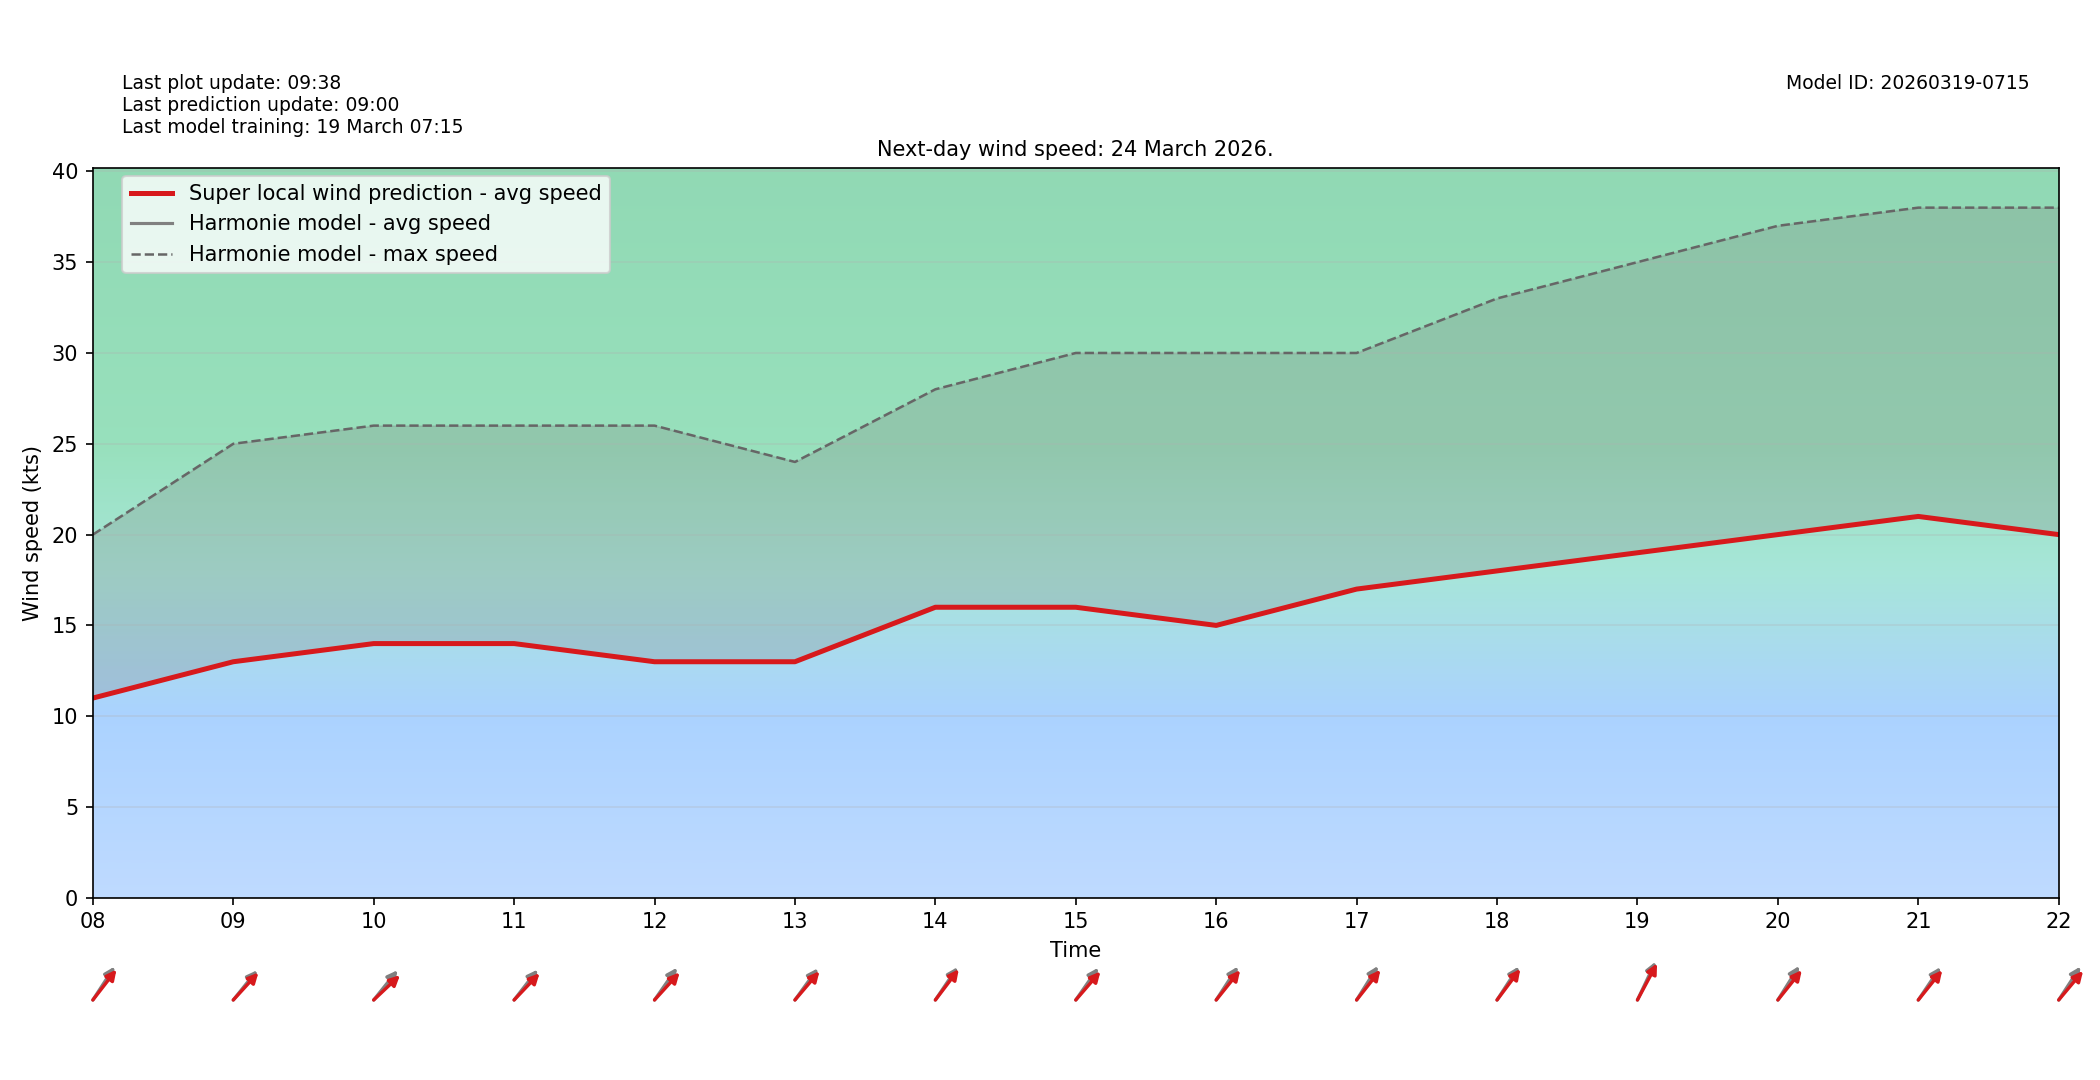

The table this chart was drawn from, first rows:
target_time_utc, hour_utc, forecast_wind_speed, lstm_pred_wind_speed, delta_speed_lstm_minus_forecast, forecast_wind_dir_deg, lstm_pred_wind_dir_deg, delta_dir_lstm_minus_forecast
2026-03-24T00:00:00Z, 00, 5.0, 5.0, 0.0, 215.0, 220.9, 5.907
2026-03-24T01:00:00Z, 01, 6.0, 6.0, 0.0, 218.0, 222.6, 4.558
2026-03-24T02:00:00Z, 02, 7.0, 7.0, 0.0, 223.0, 227.6, 4.618
2026-03-24T03:00:00Z, 03, 7.0, 7.0, 0.0, 214.0, 218.8, 4.765
2026-03-24T04:00:00Z, 04, 7.0, 7.0, 0.0, 215.0, 219.8, 4.833
2026-03-24T05:00:00Z, 05, 7.0, 7.0, 0.0, 210.0, 214.1, 4.109
2026-03-24T06:00:00Z, 06, 8.0, 8.0, 0.0, 209.0, 214.9, 5.875
2026-03-24T07:00:00Z, 07, 9.0, 9.0, 0.0, 220.0, 223.4, 3.438
2026-03-24T08:00:00Z, 08, 11.0, 11.0, 0.0, 225.0, 230, 4.974
2026-03-24T09:00:00Z, 09, 13.0, 13.0, 0.0, 231.0, 234.6, 3.598
2026-03-24T10:00:00Z, 10, 14.0, 14.0, 0.0, 231.0, 238.4, 7.411
2026-03-24T11:00:00Z, 11, 14.0, 14.0, 0.0, 230.0, 235.6, 5.615
2026-03-24T12:00:00Z, 12, 13.0, 13.0, 0.0, 227.0, 234.4, 7.449
2026-03-24T13:00:00Z, 13, 13.0, 13.0, 0.0, 228.0, 232.7, 4.661
2026-03-24T14:00:00Z, 14, 16.0, 16.0, 0.0, 226.0, 229.4, 3.411
2026-03-24T15:00:00Z, 15, 16.0, 16.0, 0.0, 227.0, 233, 6.023
2026-03-24T16:00:00Z, 16, 15.0, 15.0, 0.0, 225.0, 231, 5.985
2026-03-24T17:00:00Z, 17, 17.0, 17.0, 0.0, 224.0, 230.5, 6.478
2026-03-24T18:00:00Z, 18, 18.0, 18.0, 0.0, 225.0, 229, 4.031
2026-03-24T19:00:00Z, 19, 19.0, 19.0, 0.0, 216.0, 219.4, 3.395
2026-03-24T20:00:00Z, 20, 20.0, 20.0, 0.0, 224.0, 230.9, 6.905
2026-03-24T21:00:00Z, 21, 21.0, 21.0, 0.0, 226.0, 231, 4.986
2026-03-24T22:00:00Z, 22, 20.0, 20.0, 0.0, 225.0, 232.1, 7.146
2026-03-24T23:00:00Z, 23, 22.0, 22.0, 0.0, 224.0, 229.4, 5.354
